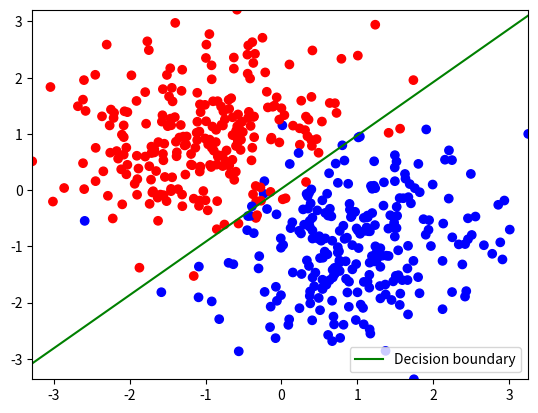

Recreate this plot in Python.
#!/usr/bin/env python
# -*- coding: utf-8 -*-

import numpy as np
from matplotlib import pyplot as plt
from scipy import linalg as linalg
from scipy.special import expit


def phi(x):
    return x


def logistic_regression(x, t, w, eps=1e-2, max_iter=int(1e3)):
    N = x.shape[1]
    Phi = np.vstack([np.ones(N), phi(x)]).T

    for k in range(max_iter):
        y = expit(Phi.dot(w))
        R = np.diag(np.ones(N) * (y * (1 - y)))
        H = Phi.T.dot(R).dot(Phi)
        g = Phi.T.dot(y - t)

        w_new = w - linalg.solve(H, g)

        diff = linalg.norm(w_new - w) / linalg.norm(w)
        if (diff < eps):
            break

        w = w_new
        k = k + 1

        print('{0:5d} {1:10.6f}'.format(k, diff))

    return w


def sample(N, label=np.array([1, 0]), mean1=np.array([-1, 1]), mean2=np.array([1, -1]),
           cov=np.array([[0.5, 0.3], [0.3, 0.5]])):
    M = int(N / 2)
    c1 = np.random.multivariate_normal(mean1, cov, M)
    c2 = np.random.multivariate_normal(mean2, cov, M)
    x = np.vstack([c1, c2]).T
    t = np.concatenate([np.ones(M) * label[0], np.ones(M) * label[1]])
    p = np.random.permutation(N)

    return x[:, p], t[p]


def main():
    N = 500
    x, t = sample(N, cov=np.array([[0.8, 0.2], [0.2, 0.8]]))

    w = np.array([1.0, 1.0, 1.0])
    w = logistic_regression(x, t, w)

    x1 = np.linspace(x[0, :].min() - 1, x[0, :].max() + 1, 500)
    plt.figure()
    color = np.array(['b', 'r'])

    plt.scatter(x[0, :], x[1, :], c=color[[(lambda x: 1 if x > 0 else 0)(tn) for tn in t]])
    plt.plot(x1, -(w[0] + w[1] * x1) / w[2], 'g-', label='Decision boundary')
    plt.legend()
    plt.xlim(x[0, :].min(), x[0, :].max())
    plt.ylim(x[1, :].min(), x[1, :].max())
    plt.show()


if __name__ == '__main__':
    main()
